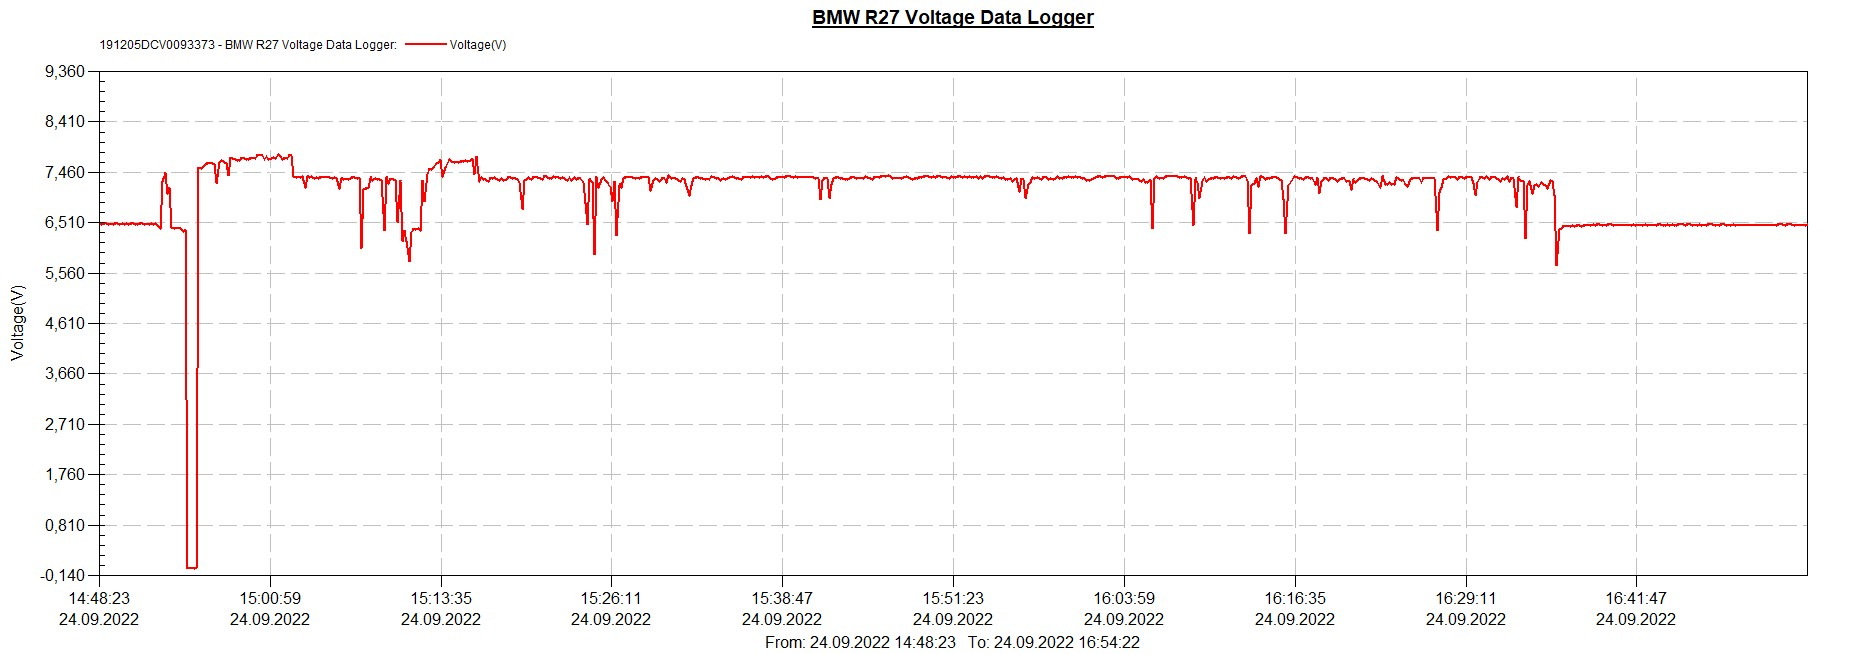

The file beside this chart, header and first rows:
Index, Timestamp, Voltage(V), Serial Number, Logger Name
0, 24.09.2022 14:48:23, 6,48, 191205DCV0093373, BMW R27 Voltage Data Logger
1, 24.09.2022 14:48:33, 6,48
2, 24.09.2022 14:48:43, 6,49
3, 24.09.2022 14:48:53, 6,49
4, 24.09.2022 14:49:03, 6,48
5, 24.09.2022 14:49:13, 6,48
6, 24.09.2022 14:49:23, 6,48
7, 24.09.2022 14:49:33, 6,49
8, 24.09.2022 14:49:43, 6,49
9, 24.09.2022 14:49:53, 6,48
10, 24.09.2022 14:50:03, 6,49
11, 24.09.2022 14:50:13, 6,48
12, 24.09.2022 14:50:23, 6,49
13, 24.09.2022 14:50:33, 6,48
14, 24.09.2022 14:50:43, 6,49
15, 24.09.2022 14:50:53, 6,49
16, 24.09.2022 14:51:03, 6,48
17, 24.09.2022 14:51:13, 6,48
18, 24.09.2022 14:51:23, 6,49
19, 24.09.2022 14:51:33, 6,49
20, 24.09.2022 14:51:43, 6,48
21, 24.09.2022 14:51:53, 6,48
22, 24.09.2022 14:52:03, 6,48
23, 24.09.2022 14:52:13, 6,49
24, 24.09.2022 14:52:23, 6,48
25, 24.09.2022 14:52:33, 6,49
26, 24.09.2022 14:52:43, 6,44
27, 24.09.2022 14:52:53, 6,41
28, 24.09.2022 14:53:03, 7,28
29, 24.09.2022 14:53:13, 7,43
30, 24.09.2022 14:53:23, 7,06
31, 24.09.2022 14:53:33, 7,15
32, 24.09.2022 14:53:43, 6,42
33, 24.09.2022 14:53:53, 6,40
34, 24.09.2022 14:54:03, 6,40
35, 24.09.2022 14:54:13, 6,41
36, 24.09.2022 14:54:23, 6,40
37, 24.09.2022 14:54:33, 6,34
38, 24.09.2022 14:54:43, 6,36
39, 24.09.2022 14:54:53, 0,00
40, 24.09.2022 14:55:03, 0,00
41, 24.09.2022 14:55:13, 0,00
42, 24.09.2022 14:55:23, 0,00
43, 24.09.2022 14:55:33, 0,02
44, 24.09.2022 14:55:43, 7,53
45, 24.09.2022 14:55:53, 7,54
46, 24.09.2022 14:56:03, 7,57
47, 24.09.2022 14:56:13, 7,61
48, 24.09.2022 14:56:23, 7,63
49, 24.09.2022 14:56:33, 7,62
50, 24.09.2022 14:56:43, 7,63
51, 24.09.2022 14:56:53, 7,61
52, 24.09.2022 14:57:03, 7,25
53, 24.09.2022 14:57:13, 7,65
54, 24.09.2022 14:57:23, 7,68
55, 24.09.2022 14:57:33, 7,67
56, 24.09.2022 14:57:43, 7,63
57, 24.09.2022 14:57:53, 7,41
58, 24.09.2022 14:58:03, 7,72
59, 24.09.2022 14:58:13, 7,72
... 9,007 more rows
